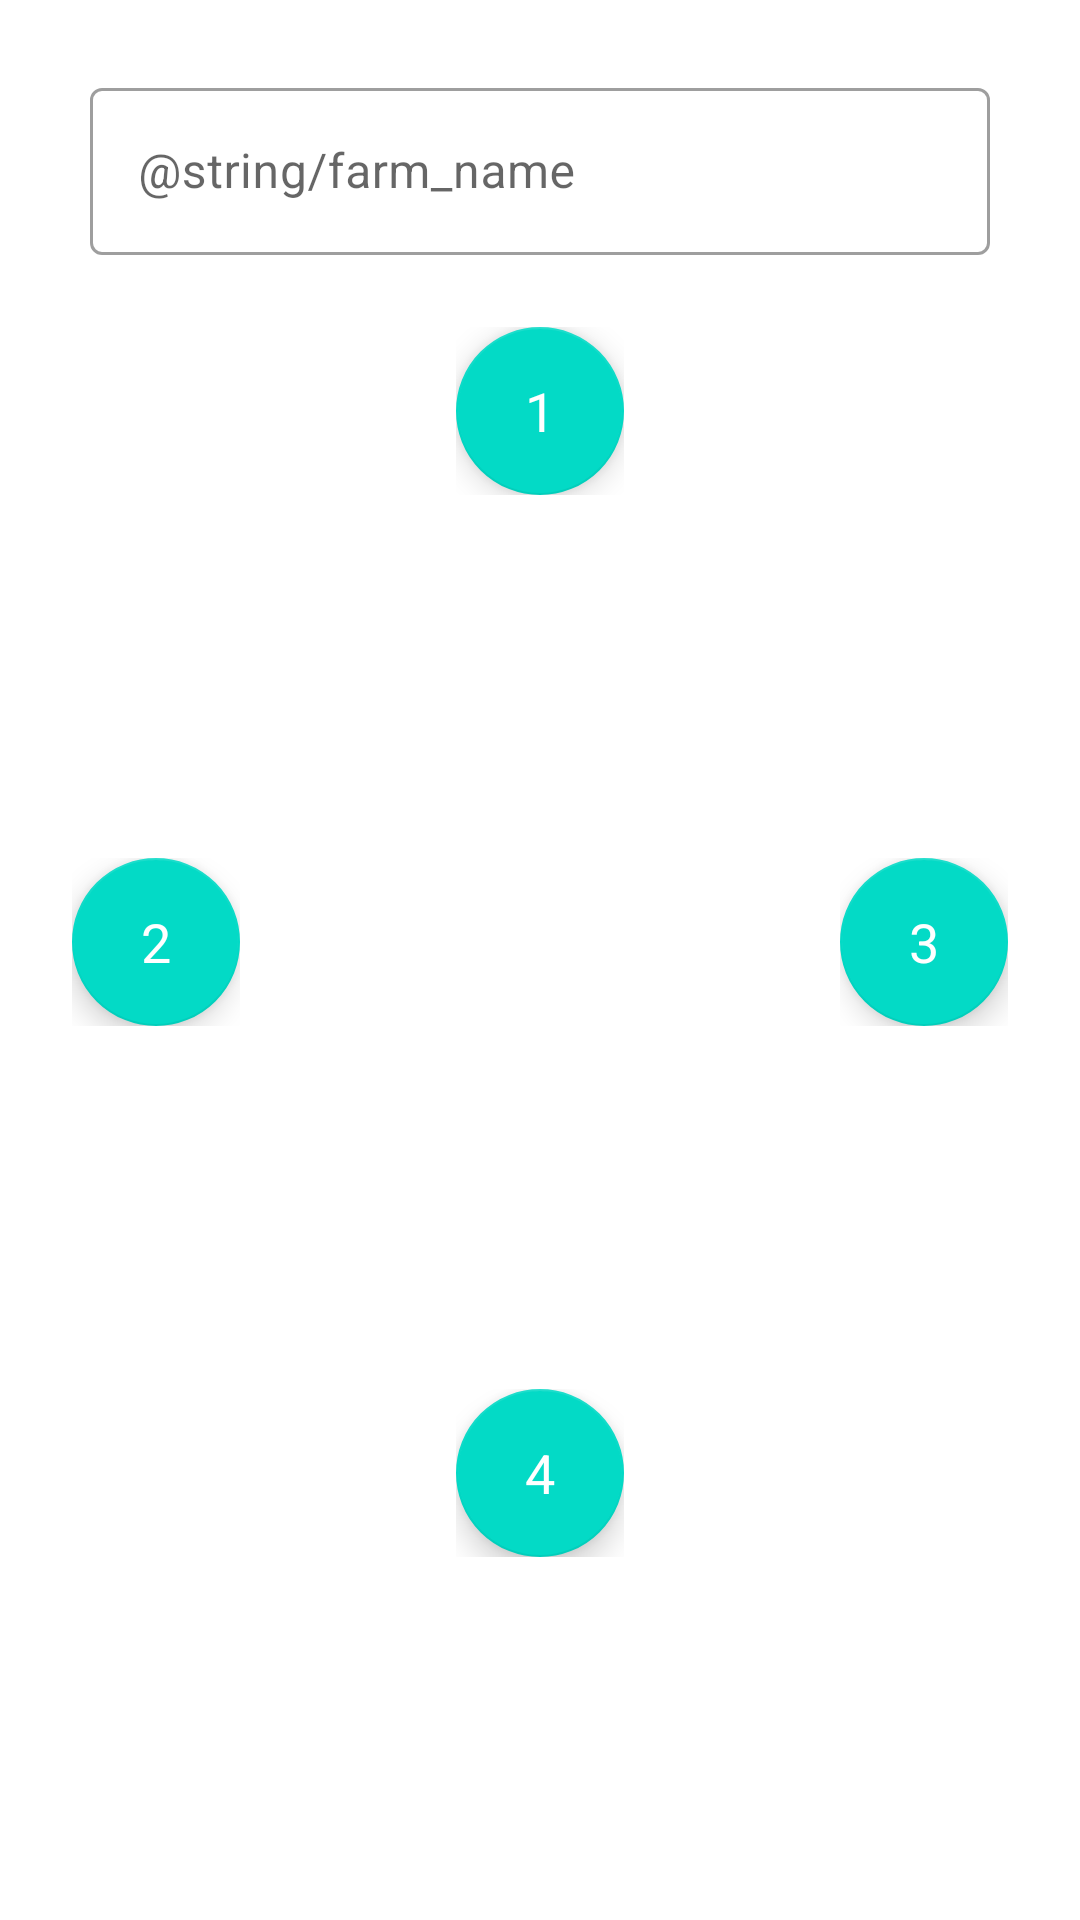

Write the Android layout XML for this screen, with the resource values it uses.
<!-- AndroidManifest.xml: application theme Theme.FarmApp -->
<!-- res/layout/fragment_coordinate.xml -->
<?xml version="1.0" encoding="utf-8"?>
<androidx.constraintlayout.widget.ConstraintLayout xmlns:android="http://schemas.android.com/apk/res/android"
    xmlns:app="http://schemas.android.com/apk/res-auto"
    xmlns:tools="http://schemas.android.com/tools"
    android:layout_width="match_parent"
    android:layout_height="match_parent"
    app:layout_constraintBottom_toBottomOf="parent"
    app:layout_constraintTop_toBottomOf="@id/appbar"
    app:layout_constraintVertical_weight="0.65"
    tools:context=".ui.FragmentCoordinate">

    <com.google.android.material.textfield.TextInputLayout
        android:id="@+id/edl_farm_name"
        style="@style/Widget.MaterialComponents.TextInputLayout.OutlinedBox"
        android:layout_width="0dp"
        android:layout_height="wrap_content"
        android:layout_marginTop="@dimen/dimen_24"
        android:layout_marginLeft="@dimen/dimen_30"
        android:layout_marginRight="@dimen/dimen_30"
        android:hint="@string/farm_name"
        app:layout_constraintTop_toTopOf="parent"
        app:layout_constraintLeft_toLeftOf="parent"
        app:layout_constraintRight_toRightOf="parent">

        <com.google.android.material.textfield.TextInputEditText
            android:id="@+id/ed_farm_name"
            android:layout_width="match_parent"
            android:layout_height="match_parent"
            android:inputType="textEmailAddress" />
    </com.google.android.material.textfield.TextInputLayout>

    <FrameLayout
        android:id="@+id/location_1"
        android:layout_width="wrap_content"
        android:layout_height="wrap_content"
        android:layout_gravity="bottom|end"
        android:layout_marginTop="@dimen/dimen_24"
        app:layout_constraintLeft_toLeftOf="parent"
        app:layout_constraintRight_toRightOf="parent"
        app:layout_constraintTop_toBottomOf="@id/edl_farm_name">

        <com.google.android.material.floatingactionbutton.FloatingActionButton
            android:id="@+id/fab_1"
            android:layout_width="wrap_content"
            android:layout_height="wrap_content"
            android:src="@android:color/transparent" />

        <TextView
            android:layout_width="wrap_content"
            android:layout_height="wrap_content"
            android:layout_gravity="center"
            android:elevation="16dp"
            android:text="1"
            android:textAppearance="?android:attr/textAppearanceMedium"
            android:textColor="@android:color/white" />
    </FrameLayout>

    <View
        android:visibility="gone"
        android:id="@+id/connect_1_2"
        android:layout_width="0dp"
        android:layout_height="0dp"
        android:background="@drawable/diagonal_line"
        android:backgroundTint="@color/colorPrimary"
        app:layout_constraintBottom_toTopOf="@id/location_2"
        app:layout_constraintLeft_toRightOf="@id/location_2"
        app:layout_constraintRight_toLeftOf="@id/location_1"
        app:layout_constraintTop_toBottomOf="@id/location_1" />

    <FrameLayout
        android:id="@+id/location_2"
        android:layout_width="wrap_content"
        android:layout_height="wrap_content"
        android:layout_gravity="bottom|end"
        android:layout_marginStart="@dimen/dimen_24"
        app:layout_constraintBottom_toTopOf="@id/location_4"
        app:layout_constraintLeft_toLeftOf="parent"
        app:layout_constraintTop_toBottomOf="@id/location_1">

        <com.google.android.material.floatingactionbutton.FloatingActionButton
            android:id="@+id/fab_2"
            android:layout_width="wrap_content"
            android:layout_height="wrap_content"
            android:src="@android:color/transparent" />

        <TextView
            android:layout_width="wrap_content"
            android:layout_height="wrap_content"
            android:layout_gravity="center"
            android:elevation="16dp"
            android:text="2"
            android:textAppearance="?android:attr/textAppearanceMedium"
            android:textColor="@android:color/white" />
    </FrameLayout>

    <View
        android:visibility="gone"
        android:id="@+id/connect_1_3"
        android:layout_width="0dp"
        android:layout_height="0dp"
        android:background="@drawable/diagonal_line"
        android:backgroundTint="@color/colorPrimary"
        android:rotationY="-178"
        app:layout_constraintBottom_toTopOf="@id/location_3"
        app:layout_constraintLeft_toRightOf="@id/location_1"
        app:layout_constraintRight_toLeftOf="@id/location_3"
        app:layout_constraintTop_toBottomOf="@id/location_1" />

    <FrameLayout
        android:id="@+id/location_3"
        android:layout_width="wrap_content"
        android:layout_height="wrap_content"
        android:layout_gravity="bottom|end"
        android:layout_marginEnd="@dimen/dimen_24"
        app:layout_constraintBottom_toTopOf="@id/location_4"
        app:layout_constraintRight_toRightOf="parent"
        app:layout_constraintTop_toBottomOf="@id/location_1">

        <com.google.android.material.floatingactionbutton.FloatingActionButton
            android:id="@+id/fab_3"
            android:layout_width="wrap_content"
            android:layout_height="wrap_content"
            android:src="@android:color/transparent" />

        <TextView
            android:layout_width="wrap_content"
            android:layout_height="wrap_content"
            android:layout_gravity="center"
            android:elevation="16dp"
            android:text="3"
            android:textAppearance="?android:attr/textAppearanceMedium"
            android:textColor="@android:color/white" />
    </FrameLayout>

    <View
        android:visibility="gone"
        android:id="@+id/connect_3_4"
        android:layout_width="0dp"
        android:layout_height="0dp"
        android:background="@drawable/diagonal_line"
        android:backgroundTint="@color/colorPrimary"
        app:layout_constraintBottom_toTopOf="@id/location_4"
        app:layout_constraintLeft_toRightOf="@id/location_4"
        app:layout_constraintRight_toLeftOf="@id/location_3"
        app:layout_constraintTop_toBottomOf="@id/location_3" />

    <FrameLayout
        android:id="@+id/location_4"
        android:layout_width="wrap_content"
        android:layout_height="wrap_content"
        android:layout_gravity="bottom|end"
        app:layout_constraintBottom_toBottomOf="parent"
        app:layout_constraintLeft_toLeftOf="@id/location_1"
        app:layout_constraintRight_toRightOf="@id/location_1"
        app:layout_constraintTop_toBottomOf="@id/location_3">

        <com.google.android.material.floatingactionbutton.FloatingActionButton
            android:id="@+id/fab_4"
            android:layout_width="wrap_content"
            android:layout_height="wrap_content"
            android:src="@android:color/transparent" />

        <TextView
            android:layout_width="wrap_content"
            android:layout_height="wrap_content"
            android:layout_gravity="center"
            android:elevation="16dp"
            android:text="4"
            android:textAppearance="?android:attr/textAppearanceMedium"
            android:textColor="@android:color/white" />
    </FrameLayout>

    <View
        android:visibility="gone"
        android:id="@+id/connect_2_4"
        android:layout_width="0dp"
        android:layout_height="0dp"
        android:background="@drawable/diagonal_line"
        android:backgroundTint="@color/colorPrimary"
        android:rotationY="-178"
        app:layout_constraintBottom_toTopOf="@id/location_4"
        app:layout_constraintLeft_toRightOf="@id/location_2"
        app:layout_constraintRight_toLeftOf="@id/location_4"
        app:layout_constraintTop_toBottomOf="@id/location_2" />



</androidx.constraintlayout.widget.ConstraintLayout>
<!-- resources referenced by this layout -->
<resources>
  <color name="colorPrimary">#FF32642E</color>
  <dimen name="dimen_24">24dp</dimen>
  <dimen name="dimen_30">30dp</dimen>
  <!-- drawable diagonal_line (drawable) -->
  <?xml version="1.0" encoding="utf-8"?>
  <vector xmlns:android="http://schemas.android.com/apk/res/android"
      android:height="64dp"
      android:width="64dp"
      android:viewportHeight="600"
      android:viewportWidth="600" >
  
      <path
          android:name="diagonal_line"
          android:strokeColor="@color/colorPrimary"
          android:strokeWidth="12"
          android:pathData="M600, 0 l-600, 600z" />
  </vector>
  <style name="Theme.FarmApp" parent="Theme.MaterialComponents.DayNight.NoActionBar">
          
          <item name="colorPrimary">@color/colorPrimary</item>
          <item name="colorPrimaryVariant">@color/white</item>
          <item name="colorOnPrimary">@color/white</item>
  
          
          <item name="windowActionBar">false</item>
          <item name="windowNoTitle">true</item>
          <item name="android:windowDrawsSystemBarBackgrounds">true</item>
          <item name="android:windowLightStatusBar" tools:targetApi="m">true</item>
          <item name="android:statusBarColor">?android:attr/colorBackground</item>
          <item name="android:windowAnimationStyle">@style/WindowAnimationTransition</item>
  
      </style>
  <color name="white">#FFFFFFFF</color>
  <style name="WindowAnimationTransition">
          <item name="android:windowEnterAnimation">@anim/fade_in</item>
          <item name="android:windowExitAnimation">@anim/fade_out</item>
      </style>
</resources>
